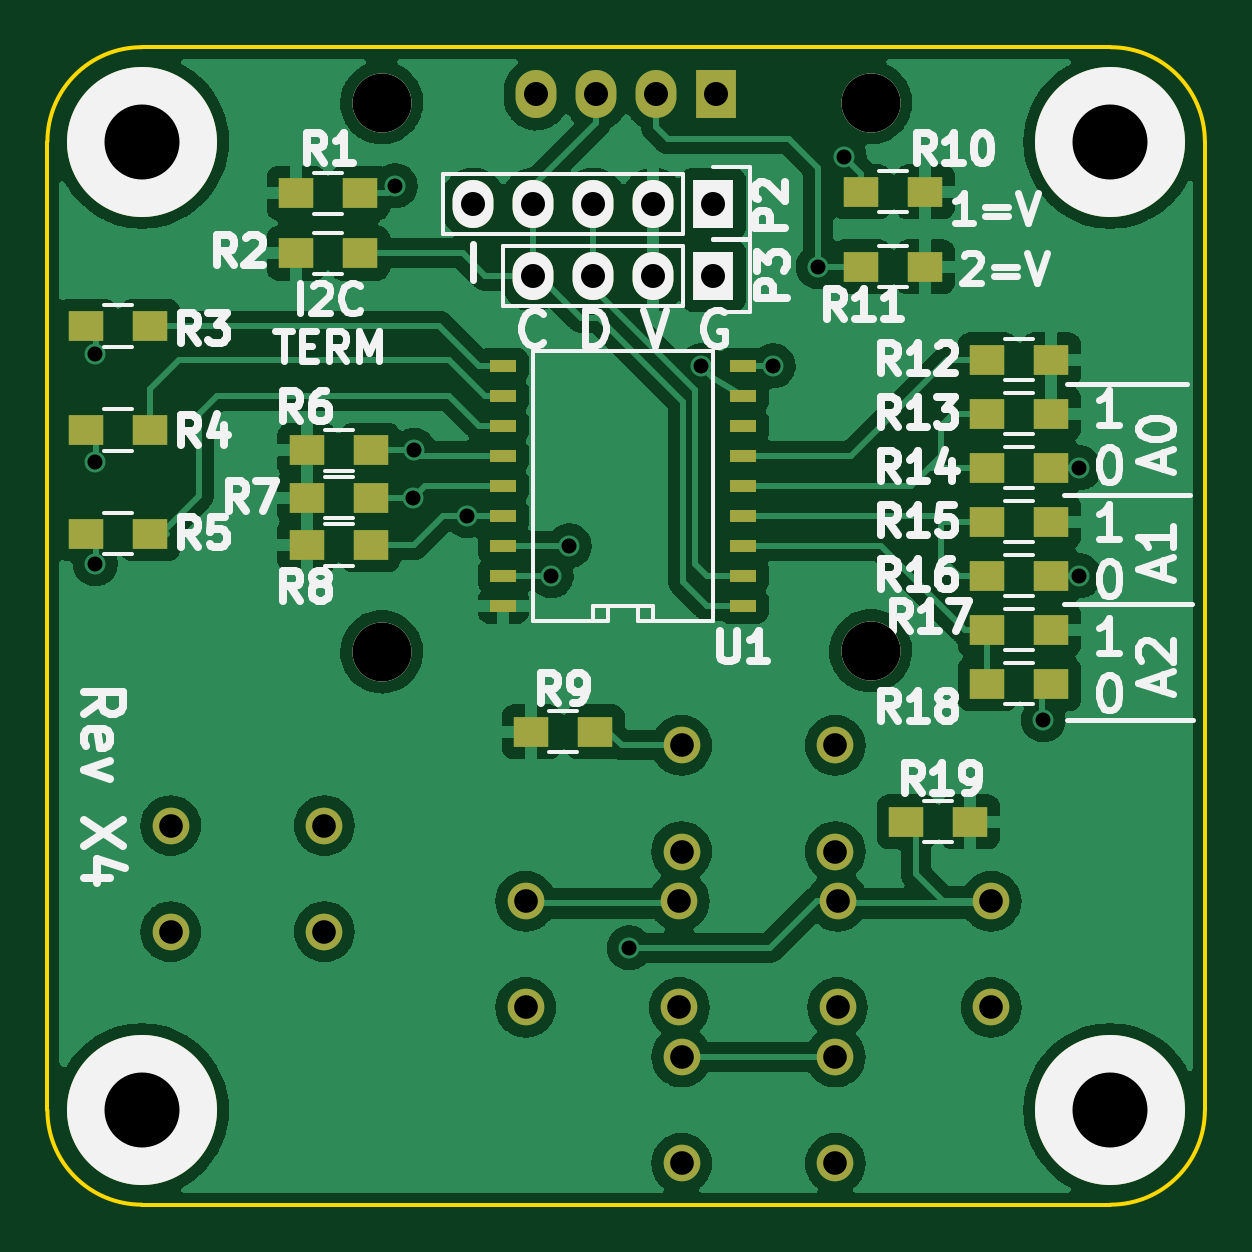
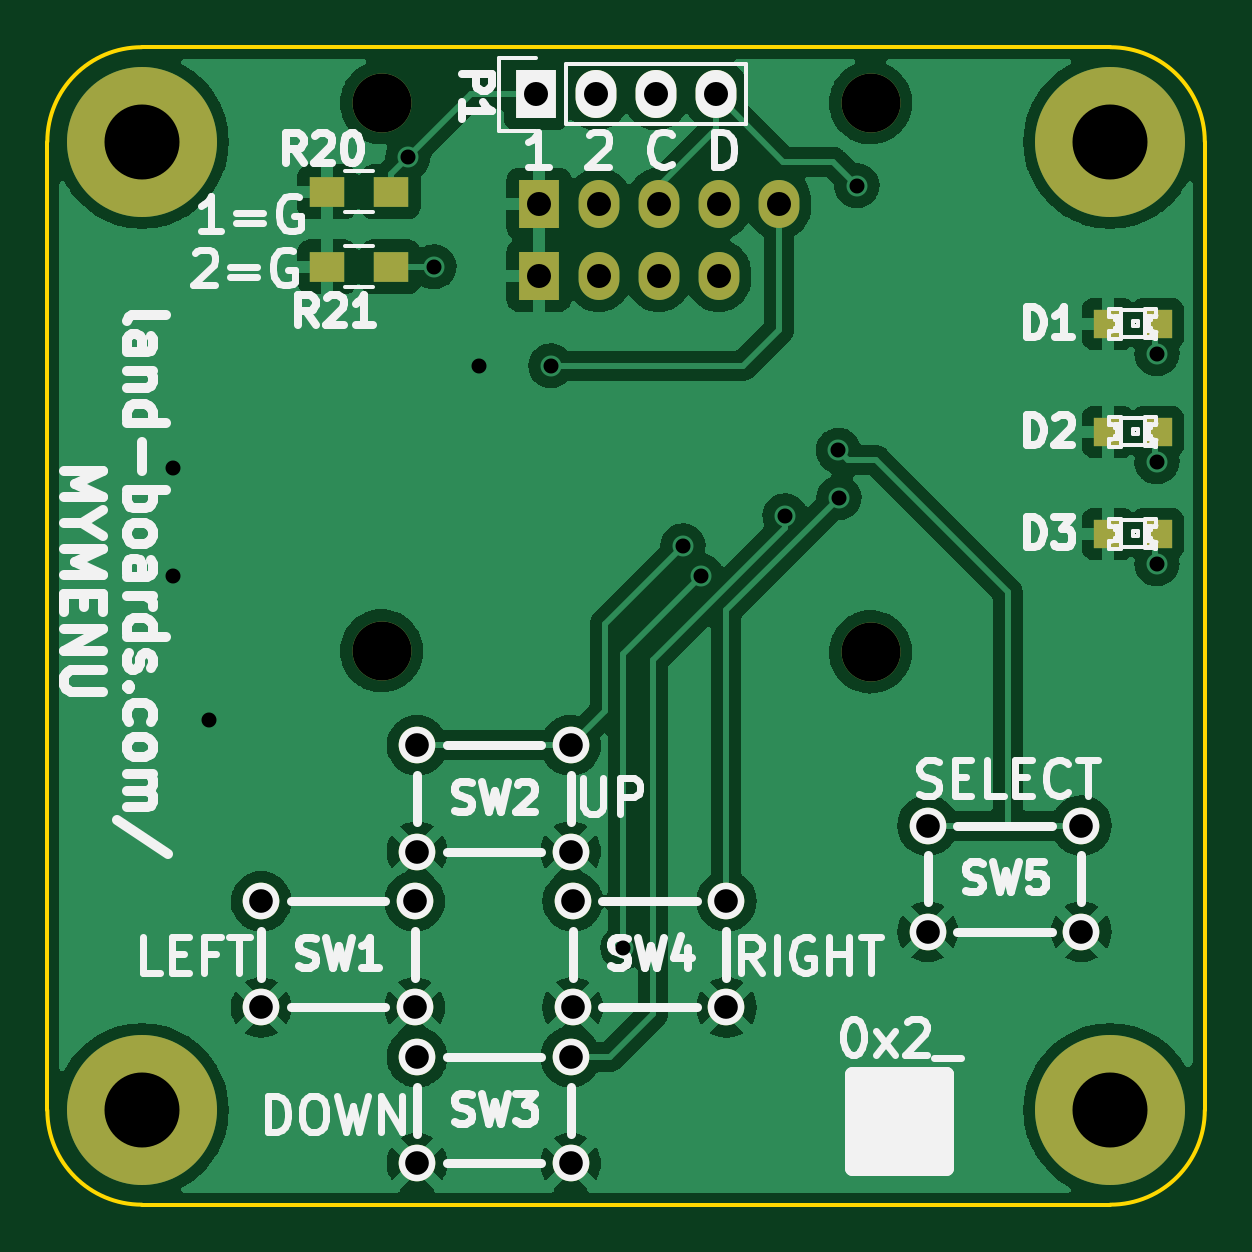
Circuit board: 8 layer files. Board 49.0 x 49.0 mm.
- bottom_copper: MyMenu-B_Cu.gbl (119051 bytes)
- bottom_mask: MyMenu-B_Mask.gbs (2255 bytes)
- bottom_silk: MyMenu-B_Silkscreen.gbo (32640 bytes)
- outline: MyMenu-Edge_Cuts.gm1 (901 bytes)
- top_copper: MyMenu-F_Cu.gtl (144150 bytes)
- top_mask: MyMenu-F_Mask.gts (3623 bytes)
- top_silk: MyMenu-F_Silkscreen.gto (28281 bytes)
- drill: MyMenu.drl (1486 bytes)

=== bottom_copper: MyMenu-B_Cu.gbl (119051 bytes, source omitted) ===
=== bottom_mask: MyMenu-B_Mask.gbs ===
%TF.GenerationSoftware,KiCad,Pcbnew,(6.0.1)*%
%TF.CreationDate,2022-06-06T15:05:32-04:00*%
%TF.ProjectId,MyMenu,4d794d65-6e75-42e6-9b69-6361645f7063,rev?*%
%TF.SameCoordinates,Original*%
%TF.FileFunction,Soldermask,Bot*%
%TF.FilePolarity,Negative*%
%FSLAX46Y46*%
G04 Gerber Fmt 4.6, Leading zero omitted, Abs format (unit mm)*
G04 Created by KiCad (PCBNEW (6.0.1)) date 2022-06-06 15:05:32*
%MOMM*%
%LPD*%
G01*
G04 APERTURE LIST*
%ADD10C,6.350000*%
%ADD11C,2.500000*%
%ADD12R,1.727200X2.032000*%
%ADD13O,1.727200X2.032000*%
%ADD14R,1.500000X1.300000*%
%ADD15C,1.549400*%
%ADD16R,1.198880X1.198880*%
G04 APERTURE END LIST*
D10*
%TO.C,MTG4*%
X45000000Y-45000000D03*
%TD*%
%TO.C,MTG3*%
X4000000Y-45000000D03*
%TD*%
%TO.C,MTG2*%
X45000000Y-4000000D03*
%TD*%
%TO.C,MTG1*%
X4000000Y-4000000D03*
%TD*%
D11*
%TO.C,MTG5*%
X34850000Y-25550000D03*
%TD*%
%TO.C,MTG6*%
X14150000Y-25600000D03*
%TD*%
%TO.C,MTG7*%
X34850000Y-2350000D03*
%TD*%
%TO.C,MTG8*%
X14150000Y-2350000D03*
%TD*%
D12*
%TO.C,P2*%
X28190000Y-6628000D03*
D13*
X25650000Y-6628000D03*
X23110000Y-6628000D03*
X20570000Y-6628000D03*
X18030000Y-6628000D03*
%TD*%
D12*
%TO.C,P3*%
X28190000Y-9676000D03*
D13*
X25650000Y-9676000D03*
X23110000Y-9676000D03*
X20570000Y-9676000D03*
%TD*%
D14*
%TO.C,R20*%
X34460000Y-6120000D03*
X37160000Y-6120000D03*
%TD*%
%TO.C,R21*%
X34460000Y-9295000D03*
X37160000Y-9295000D03*
%TD*%
D12*
%TO.C,P1*%
X28310000Y-2000000D03*
D13*
X25770000Y-2000000D03*
X23230000Y-2000000D03*
X20690000Y-2000000D03*
%TD*%
D15*
%TO.C,SW1*%
X39951200Y-36149560D03*
X33448800Y-36149560D03*
X39951200Y-40650440D03*
X33448800Y-40650440D03*
%TD*%
%TO.C,SW2*%
X33351200Y-29549560D03*
X26848800Y-29549560D03*
X33351200Y-34050440D03*
X26848800Y-34050440D03*
%TD*%
%TO.C,SW3*%
X33351200Y-42749560D03*
X26848800Y-42749560D03*
X33351200Y-47250440D03*
X26848800Y-47250440D03*
%TD*%
%TO.C,SW4*%
X26751200Y-36149560D03*
X20248800Y-36149560D03*
X26751200Y-40650440D03*
X20248800Y-40650440D03*
%TD*%
%TO.C,SW5*%
X11727200Y-32949560D03*
X5224800Y-32949560D03*
X11727200Y-37450440D03*
X5224800Y-37450440D03*
%TD*%
D16*
%TO.C,D1*%
X1994980Y-11708000D03*
X4093020Y-11708000D03*
%TD*%
%TO.C,D2*%
X1994980Y-16280000D03*
X4093020Y-16280000D03*
%TD*%
%TO.C,D3*%
X1994980Y-20598000D03*
X4093020Y-20598000D03*
%TD*%
M02*

=== bottom_silk: MyMenu-B_Silkscreen.gbo (32640 bytes, source omitted) ===
=== outline: MyMenu-Edge_Cuts.gm1 ===
%TF.GenerationSoftware,KiCad,Pcbnew,(6.0.1)*%
%TF.CreationDate,2022-06-06T15:05:32-04:00*%
%TF.ProjectId,MyMenu,4d794d65-6e75-42e6-9b69-6361645f7063,rev?*%
%TF.SameCoordinates,Original*%
%TF.FileFunction,Profile,NP*%
%FSLAX46Y46*%
G04 Gerber Fmt 4.6, Leading zero omitted, Abs format (unit mm)*
G04 Created by KiCad (PCBNEW (6.0.1)) date 2022-06-06 15:05:32*
%MOMM*%
%LPD*%
G01*
G04 APERTURE LIST*
%TA.AperFunction,Profile*%
%ADD10C,0.150000*%
%TD*%
G04 APERTURE END LIST*
D10*
X45000000Y-49000000D02*
G75*
G03*
X49000000Y-45000000I0J4000000D01*
G01*
X49000000Y-45000000D02*
X49000000Y-4000000D01*
X0Y-45000000D02*
G75*
G03*
X4000000Y-49000000I4000000J0D01*
G01*
X45000000Y0D02*
X4000000Y0D01*
X0Y-4000000D02*
X0Y-45000000D01*
X4000000Y-49000000D02*
X45000000Y-49000000D01*
X4000000Y0D02*
G75*
G03*
X0Y-4000000I0J-4000000D01*
G01*
X49000000Y-4000000D02*
G75*
G03*
X45000000Y0I-4000000J0D01*
G01*
M02*

=== top_copper: MyMenu-F_Cu.gtl (144150 bytes, source omitted) ===
=== top_mask: MyMenu-F_Mask.gts ===
%TF.GenerationSoftware,KiCad,Pcbnew,(6.0.1)*%
%TF.CreationDate,2022-06-06T15:05:32-04:00*%
%TF.ProjectId,MyMenu,4d794d65-6e75-42e6-9b69-6361645f7063,rev?*%
%TF.SameCoordinates,Original*%
%TF.FileFunction,Soldermask,Top*%
%TF.FilePolarity,Negative*%
%FSLAX46Y46*%
G04 Gerber Fmt 4.6, Leading zero omitted, Abs format (unit mm)*
G04 Created by KiCad (PCBNEW (6.0.1)) date 2022-06-06 15:05:32*
%MOMM*%
%LPD*%
G01*
G04 APERTURE LIST*
%ADD10C,6.350000*%
%ADD11C,2.500000*%
%ADD12R,1.500000X1.300000*%
%ADD13R,1.727200X2.032000*%
%ADD14O,1.727200X2.032000*%
%ADD15R,1.143000X0.508000*%
%ADD16C,1.549400*%
G04 APERTURE END LIST*
D10*
%TO.C,MTG4*%
X45000000Y-45000000D03*
%TD*%
%TO.C,MTG3*%
X4000000Y-45000000D03*
%TD*%
%TO.C,MTG2*%
X45000000Y-4000000D03*
%TD*%
%TO.C,MTG1*%
X4000000Y-4000000D03*
%TD*%
D11*
%TO.C,MTG5*%
X34850000Y-25550000D03*
%TD*%
%TO.C,MTG6*%
X14150000Y-25600000D03*
%TD*%
%TO.C,MTG7*%
X34850000Y-2350000D03*
%TD*%
%TO.C,MTG8*%
X14150000Y-2350000D03*
%TD*%
D12*
%TO.C,R10*%
X37160000Y-6120000D03*
X34460000Y-6120000D03*
%TD*%
%TO.C,R11*%
X37160000Y-9295000D03*
X34460000Y-9295000D03*
%TD*%
D13*
%TO.C,P2*%
X28190000Y-6628000D03*
D14*
X25650000Y-6628000D03*
X23110000Y-6628000D03*
X20570000Y-6628000D03*
X18030000Y-6628000D03*
%TD*%
D12*
%TO.C,R12*%
X42494000Y-13232000D03*
X39794000Y-13232000D03*
%TD*%
%TO.C,R13*%
X42494000Y-15518000D03*
X39794000Y-15518000D03*
%TD*%
%TO.C,R15*%
X42494000Y-20090000D03*
X39794000Y-20090000D03*
%TD*%
%TO.C,R17*%
X42494000Y-24662000D03*
X39794000Y-24662000D03*
%TD*%
%TO.C,R1*%
X10534000Y-6180000D03*
X13234000Y-6180000D03*
%TD*%
%TO.C,R2*%
X10534000Y-8720000D03*
X13234000Y-8720000D03*
%TD*%
%TO.C,R5*%
X4350000Y-20600000D03*
X1650000Y-20600000D03*
%TD*%
%TO.C,R4*%
X4350000Y-16200000D03*
X1650000Y-16200000D03*
%TD*%
%TO.C,R3*%
X4350000Y-11800000D03*
X1650000Y-11800000D03*
%TD*%
%TO.C,R6*%
X10990000Y-17070000D03*
X13690000Y-17070000D03*
%TD*%
%TO.C,R7*%
X10990000Y-19070000D03*
X13690000Y-19070000D03*
%TD*%
%TO.C,R8*%
X10990000Y-21070000D03*
X13690000Y-21070000D03*
%TD*%
%TO.C,R9*%
X20490000Y-28980000D03*
X23190000Y-28980000D03*
%TD*%
%TO.C,R19*%
X39065000Y-32790000D03*
X36365000Y-32790000D03*
%TD*%
%TO.C,R14*%
X39794000Y-17804000D03*
X42494000Y-17804000D03*
%TD*%
%TO.C,R16*%
X39794000Y-22376000D03*
X42494000Y-22376000D03*
%TD*%
%TO.C,R18*%
X39794000Y-26948000D03*
X42494000Y-26948000D03*
%TD*%
D15*
%TO.C,U1*%
X29460000Y-23646000D03*
X29460000Y-22376000D03*
X29460000Y-21106000D03*
X29460000Y-19836000D03*
X29460000Y-18566000D03*
X29460000Y-17296000D03*
X29460000Y-16026000D03*
X29460000Y-14756000D03*
X29460000Y-13486000D03*
X19300000Y-13486000D03*
X19300000Y-14756000D03*
X19300000Y-16026000D03*
X19300000Y-17296000D03*
X19300000Y-18566000D03*
X19300000Y-19836000D03*
X19300000Y-21106000D03*
X19300000Y-22376000D03*
X19300000Y-23646000D03*
%TD*%
D13*
%TO.C,P3*%
X28190000Y-9676000D03*
D14*
X25650000Y-9676000D03*
X23110000Y-9676000D03*
X20570000Y-9676000D03*
%TD*%
D13*
%TO.C,P1*%
X28310000Y-2000000D03*
D14*
X25770000Y-2000000D03*
X23230000Y-2000000D03*
X20690000Y-2000000D03*
%TD*%
D16*
%TO.C,SW1*%
X39951200Y-36149560D03*
X33448800Y-36149560D03*
X39951200Y-40650440D03*
X33448800Y-40650440D03*
%TD*%
%TO.C,SW2*%
X33351200Y-29549560D03*
X26848800Y-29549560D03*
X33351200Y-34050440D03*
X26848800Y-34050440D03*
%TD*%
%TO.C,SW3*%
X33351200Y-42749560D03*
X26848800Y-42749560D03*
X33351200Y-47250440D03*
X26848800Y-47250440D03*
%TD*%
%TO.C,SW4*%
X26751200Y-36149560D03*
X20248800Y-36149560D03*
X26751200Y-40650440D03*
X20248800Y-40650440D03*
%TD*%
%TO.C,SW5*%
X11727200Y-32949560D03*
X5224800Y-32949560D03*
X11727200Y-37450440D03*
X5224800Y-37450440D03*
%TD*%
M02*

=== top_silk: MyMenu-F_Silkscreen.gto (28281 bytes, source omitted) ===
=== drill: MyMenu.drl ===
M48
; DRILL file {KiCad (6.0.1)} date Mon Jun  6 15:05:35 2022
; FORMAT={-:-/ absolute / inch / decimal}
; #@! TF.CreationDate,2022-06-06T15:05:35-04:00
; #@! TF.GenerationSoftware,Kicad,Pcbnew,(6.0.1)
; #@! TF.FileFunction,MixedPlating,1,2
FMAT,2
INCH
; #@! TA.AperFunction,Plated,PTH,ViaDrill
T1C0.0250
; #@! TA.AperFunction,Plated,PTH,ComponentDrill
T2C0.0394
; #@! TA.AperFunction,Plated,PTH,ComponentDrill
T3C0.0400
; #@! TA.AperFunction,Plated,PTH,ComponentDrill
T4C0.0984
; #@! TA.AperFunction,Plated,PTH,ComponentDrill
T5C0.1250
%
G90
G05
T1
X0.0798Y-0.5109
X0.0798Y-0.6909
X0.0798Y-0.8609
X0.5798Y-0.2309
X0.6098Y-0.7509
X0.6109Y-0.672
X0.6998Y-0.7809
X0.8398Y-0.8809
X0.8698Y-0.8309
X0.9698Y-1.5009
X1.0898Y-0.5309
X1.2098Y-0.5309
X1.2848Y-0.3659
X1.3278Y-0.1829
X1.6598Y-1.1209
X1.7198Y-0.7009
X1.7198Y-0.8809
T2
X0.2057Y-1.2972
X0.2057Y-1.4744
X0.4617Y-1.2972
X0.4617Y-1.4744
X0.7972Y-1.4232
X0.7972Y-1.6004
X1.0532Y-1.4232
X1.0532Y-1.6004
X1.057Y-1.1634
X1.057Y-1.3406
X1.057Y-1.6831
X1.057Y-1.8603
X1.313Y-1.1634
X1.313Y-1.3406
X1.313Y-1.6831
X1.313Y-1.8603
X1.3169Y-1.4232
X1.3169Y-1.6004
X1.5729Y-1.4232
X1.5729Y-1.6004
T3
X0.7098Y-0.2609
X0.8098Y-0.2609
X0.8098Y-0.3809
X0.8146Y-0.0787
X0.9098Y-0.2609
X0.9098Y-0.3809
X0.9146Y-0.0787
X1.0098Y-0.2609
X1.0098Y-0.3809
X1.0146Y-0.0787
X1.1098Y-0.2609
X1.1098Y-0.3809
X1.1146Y-0.0787
T4
X0.5571Y-0.0925
X0.5571Y-1.0079
X1.372Y-0.0925
X1.372Y-1.0059
T5
X0.1575Y-0.1575
X0.1575Y-1.7717
X1.7717Y-0.1575
X1.7717Y-1.7717
T0
M30
